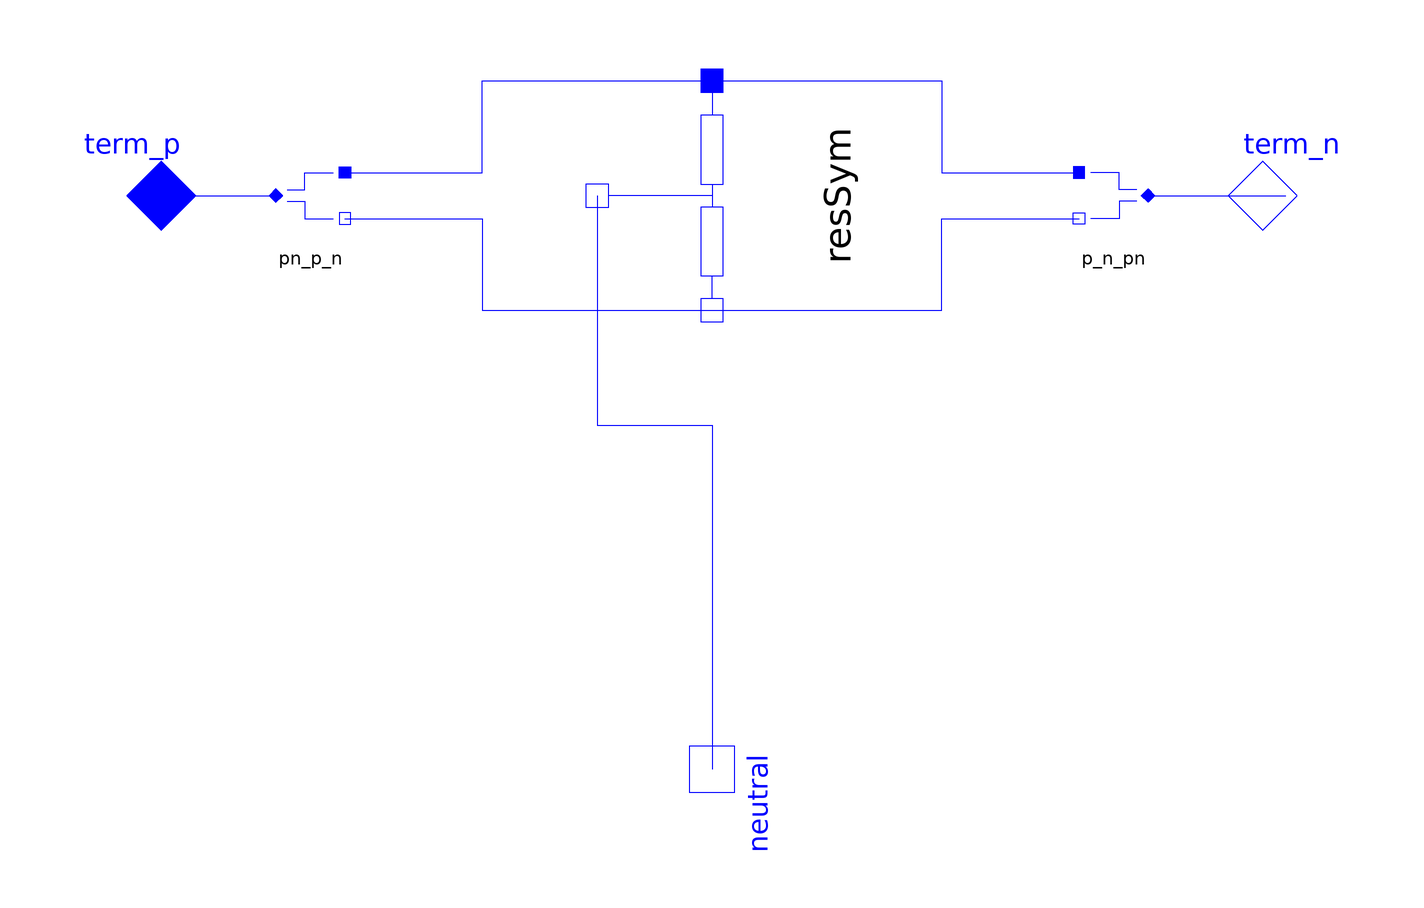

This picture is the connection diagram that the Modelica source below describes through its graphical annotations.

model ResistorSym "Symmetrical capacitor with neutral access"
    extends Partials.ImpedBase0;

    parameter SI.Resistance R=1;
    Interfaces.Electric_n neutral "symmetrical point" annotation (Placement(
          transformation(
          origin={0,-100},
          extent={{-10,-10},{10,10}},
          rotation=270)));
    Nodes.Electric_pn_p_n pn_p_n
      annotation (Placement(transformation(extent={{-80,-10},{-60,10}})));
    Nodes.Electric_pn_p_n p_n_pn
      annotation (Placement(transformation(extent={{80,-10},{60,10}})));
    ImpedancesSingle.ResistorSym resSym(final R=R) annotation (Placement(
          transformation(extent={{-20,-20},{20,20}}, rotation=270)));

  equation
    connect(pn_p_n.term_p, resSym.term_p) annotation (Line(points={{-64,4},{-40,
            4},{-40,20},{-1.22465e-015,20}}, color={0,0,255}));
    connect(resSym.term_p, p_n_pn.term_p) annotation (Line(points={{-1.22465e-015,
            20},{40,20},{40,4},{64,4}}, color={0,0,255}));
    connect(pn_p_n.term_n, resSym.term_n) annotation (Line(points={{-64,-4},{-40,
            -4},{-40,-20},{1.22465e-015,-20}}, color={0,0,255}));
    connect(resSym.term_n, p_n_pn.term_n) annotation (Line(points={{
            1.22465e-015,-20},{40,-20},{40,-4},{64,-4}}, color={0,0,255}));
    connect(term_p, pn_p_n.term_pn)
      annotation (Line(points={{-100,0},{-76,0}}, color={0,0,255}));
    connect(p_n_pn.term_pn, term_n)
      annotation (Line(points={{76,0},{100,0}}, color={0,0,255}));
    connect(resSym.neutral, neutral) annotation (Line(points={{-20,-1.22465e-015},
            {-20,-40},{0,-40},{0,-100}}, color={0,0,255}));
    annotation (
      defaultComponentName="resSym",
      Documentation(info="<html>
</html>
"),
      Icon(coordinateSystem(
          preserveAspectRatio=false,
          extent={{-100,-100},{100,100}},
          grid={2,2}), graphics={Line(points={{0,10},{0,-10}}, color={0,0,255}),
            Rectangle(extent={{-10,60},{10,10}}, lineColor={0,0,255}),Rectangle(
            extent={{-10,-10},{10,-60}}, lineColor={0,0,255}),Line(points={{-80,
            10},{-40,10},{-40,70},{40,70},{40,10},{80,10}}, color={0,0,255}),
            Line(points={{-80,-10},{-40,-10},{-40,-70},{40,-70},{40,-10},{80,-10}},
            color={0,0,255}),Line(points={{0,70},{0,60}}, color={0,0,255}),Line(
            points={{0,-60},{0,-70}}, color={0,0,255}),Line(points={{0,0},{20,0},
            {20,-100},{10,-100}}, color={0,0,255})}));
  end ResistorSym;